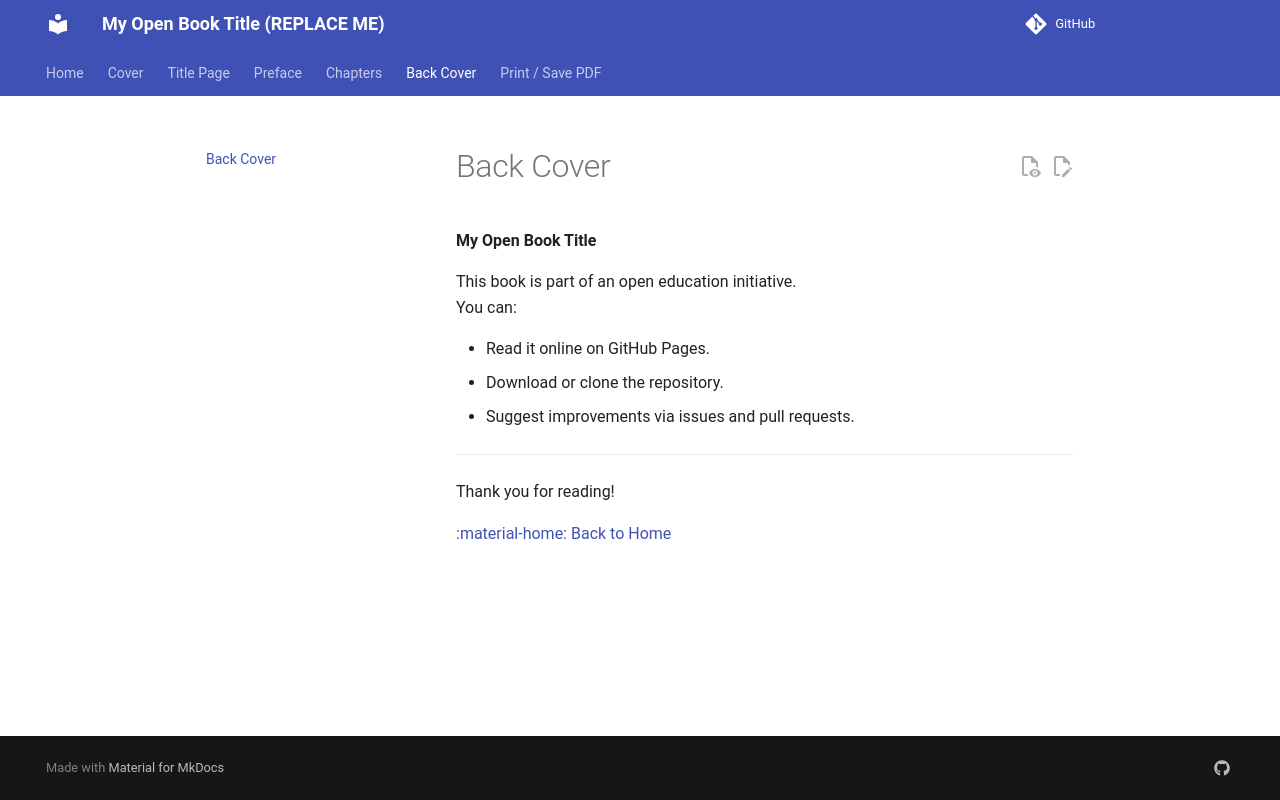

repository: leofernandesmo/my-open-book · page: back-cover/index.html · generator: mkdocs

# Back Cover

**My Open Book Title**

This book is part of an open education initiative.  
You can:

- Read it online on GitHub Pages.
- Download or clone the repository.
- Suggest improvements via issues and pull requests.

---

Thank you for reading!

[:material-home: Back to Home](index.md)
